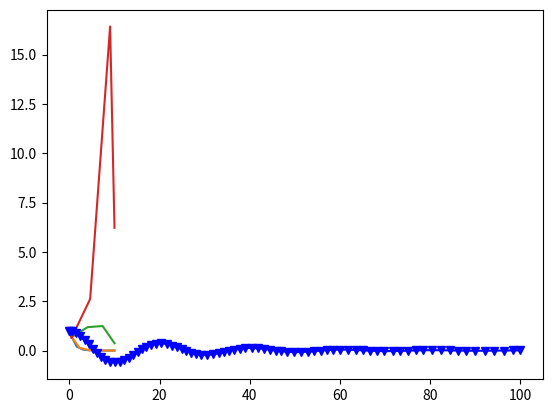

This chart was generated by the following Python code:
from scipy.integrate import solve_ivp
import matplotlib.pyplot as plt
import numpy as np
def fun1(t,y):
    f=-1*y
    return f

sol0=solve_ivp(fun1,[0,10],[1],rtol=.01)
sol1=solve_ivp(fun1,[0,10],[1],rtol=.1)
sol2=solve_ivp(fun1,[0,10],[1],rtol=1)
sol3=solve_ivp(fun1,[0,10],[1],rtol=2)

plt.plot(sol0.t,sol0.y[0,:],sol1.t,sol1.y[0,:],sol2.t,sol2.y[0,:],sol3.t,sol3.y[0,:])

import numpy as np
from numpy.linalg import eig

y1=40
y2=.1

a=1.5
b=1.
c=0.1
d=1.

J = np.array([[a-b*y1, -b*y1], 
              [c*y2, c*y1-d]])
print(J)
w,v=eig(J)
print('eigenvalue:', w)
print('eigenvector', v)

print('The smallest (real component) of the eigenvalues is:', np.min(np.real(w)))

import numpy as np
from scipy.integrate import solve_ivp
import matplotlib.pyplot as plt

def SMDEqn(t,Z):
    m=1
    beta=0.1
    g=.1
    y1,y2=Z
    f1=y2
    f2=-(beta/m)*y2-(g/m)*y1
    return [f1,f2]

sol = solve_ivp(SMDEqn, [0, 100], [1, 0],'RK45',rtol=1e-6)
plt.plot(sol.t,sol.y[0,:],'-vb')

